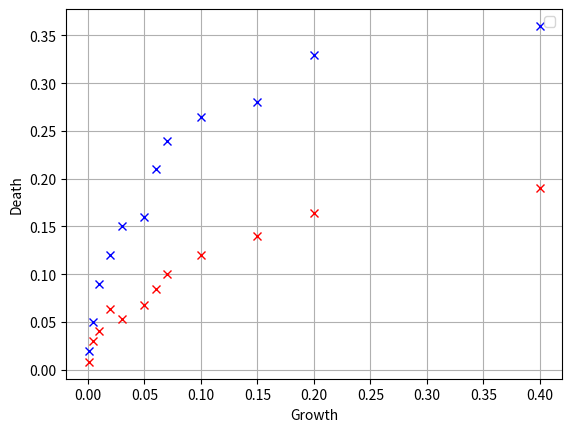

This chart was generated by the following Python code:
import matplotlib.pyplot as plt
import numpy as np

# Extinction line for the reference

growth16 = [0.01, 0.02, 0.03, 0.05, 0.07, 0.1, 0.15, 0.2, 0.4, 0.06, 0.005, 0.001]
death16 = [0.09, 0.12, 0.15, 0.16, 0.24, 0.265, 0.28, 0.33, 0.36, 0.21, 0.05, 0.02]

growth8 = [0.001, 0.005, 0.01, 0.02, 0.03, 0.05, 0.06, 0.07, 0.1, 0.15, 0.2, 0.4]
death8 = [0.0081, 0.03, 0.04, 0.064, 0.053, 0.068, 0.084, 0.1, 0.12, 0.14, 0.164, 0.19]


#plt.plot(np.log10(growth), np.log10(death), 'x')
plt.plot(growth16, death16, 'xb')
plt.plot(growth8, death8, 'xr')
plt.grid(True)
plt.xlabel('Growth')
plt.ylabel('Death')
plt.legend(['16x16', '8x8'], 'lower right')
plt.show()
